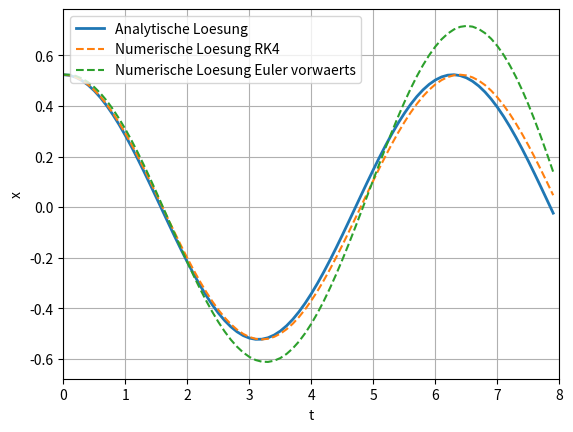

Generate this figure with matplotlib:
# Uebung 6 -- Starrkoerpermechanik, Elektromechanik und Num. Integration
# Mechatronik, 2022
# [redacted]

# %% Packages

import numpy as np
import matplotlib.pyplot as plt


# %% Aufgabe 5: Runge Kutta 4-stufig RK4

# RK4 Integrationsschritt
def rk4(f, x_k, delta_t):
    '''
    Ein Schritt des RK4 Verfahrens

    Parameters
    ----------
    f : Function
        Rechte Seite der Differentialgleichung.
    x_k : Scalar
        Aktueller Funktionswert x_k.
    delta_t : Scalar
        Integrationsschrittweite.

    Returns
    -------
    Rueckgabewert ist der naechste Funktionswert x_{k+1}.

    '''
    s1 = f(x_k)
    s2 = f(x_k+0.5*delta_t*s1)
    s3 = f(x_k+0.5*delta_t*s2)
    s4 = f(x_k+delta_t*s3)
    x_kp1 = x_k + delta_t/6.0*(s1+2*s2+2*s3+s4)
    return x_kp1

# Euler vorwaerts Integrationsschritt
def euler_vorwaerts(f, x_k, delta_t):
    '''
    Ein Schritt des Euler vorwaerts Verfahrens

    Parameters
    ----------
    f : Function
        Rechte Seite der Differentialgleichung.
    x_k : Scalar
        Aktueller Funktionswert x_k.
    delta_t : Scalar
        Integrationsschrittweite.

    Returns
    -------
    Rueckgabewert ist der naechste Funktionswert x_{k+1}.

    '''
    x_kp1 = x_k + delta_t*f(x_k)
    return x_kp1

# Rechte Seite der Differentialgleichung
def f(x):
    x1 = x[0]
    x2 = x[1]
    return np.array([x2, -np.sin(x1)])

# Schrittweite
delta_t = 0.1

# Simulationsdauer
t_sim = 8.0

# Zeitpunkt
t = np.arange(0.0, t_sim, delta_t)

x_analytisch = np.pi/6*np.cos(t)

x_numerisch = np.zeros((2,t.size)) # 2 Zeilen
x_numerisch[:,0] = np.array([x_analytisch[0], 0.0])

for idx, tau in enumerate(t[1:]):
    xk = x_numerisch[:,idx]
    x_numerisch[:,idx+1] = rk4(f, xk, delta_t)

x_numerisch_euler = np.zeros((2,t.size)) # 2 Zeilen
x_numerisch_euler[:,0] = np.array([x_analytisch[0], 0.0])
for idx, tau in enumerate(t[1:]):
    xk = x_numerisch_euler[:,idx]
    x_numerisch_euler[:,idx+1] = euler_vorwaerts(f, xk, delta_t)

fig = plt.figure(2)
plt.clf()
plt.plot(t, x_analytisch, label='Analytische Loesung', linewidth=2.0)
plt.plot(t, x_numerisch[0,:], '--', label='Numerische Loesung RK4')
plt.plot(t, x_numerisch_euler[0,:], '--', label='Numerische Loesung Euler vorwaerts')
plt.xlim(0,t_sim)
plt.xlabel('t')
plt.ylabel('x')
plt.grid(True)
plt.legend()
plt.show()

